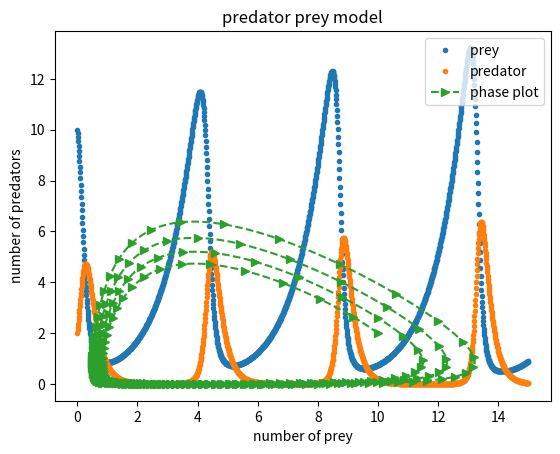

This figure's Python source:
#import statements go here


# import required libraries
import numpy as np
import matplotlib.pyplot as plt

# set the parameters
alpha = 1.
beta = 1.2
gamma = 4.
delta = 1.

#define the time stepping scheme - Euler forward or "shooting" method

def euler_step(u, f, dt):
    """Returns the solution at the next time-step using Euler's method.
    
    Parameters
    ----------
    u : array of float
        solution at the previous time-step.
    f : function
        function to compute the right hand-side of the system of equation.
    dt : float
        time-increment.
    
    Returns
    -------
    u_n_plus_1 : array of float
        approximate solution at the next time step.
    """
    
    return u + dt * f(u)

# define the function that represents the Lotka-Volterra equations
# u is the x,y state of the system, what the population is at a given time.
# u = [x,y] on array with both the predetor and prey variables

def f(u):
    """Returns the rate of change of species
    
    Parameters
    ----------
    u : array of float
        array containing the solution at time n.
        
    Returns
    -------
    dudt : array of float
        array containing the RHS given u.
    """
    x = u[0]
    y = u[1]
    return np.array([x*(alpha - beta*y), -y*(gamma - delta*x)])


# set time-increment and discretize the time
T  = 15.0                           # final time
dt = 0.01                           # set time-increment
N  = int(T/dt) + 1                  # number of time-steps

# initial conditions (initial populations):
x0 = 10. # initial prey amount
y0 = 2. # initial predator amount
t0 = 0.

# initialize the array containing the solution for each time-step
u_euler = np.zeros((N, 2))

# imput initial conditions
u_euler[0] = np.array([x0, y0])


u_euler

# use a for loop to call the function euler_step()
for n in range(N-1):
    u_euler[n+1] = euler_step(u_euler[n], f, dt)

u_euler

# break up the solutions for plotting
time = np.linspace(0.0, T,N)
x_euler = u_euler[:,0]
y_euler = u_euler[:,1]

plt.plot(time, x_euler, '.', label = 'prey ')
plt.plot(time, y_euler, '.', label = 'predator')
plt.legend(loc='upper right')
#labels
plt.xlabel("time")
plt.ylabel("number of each species")
#title
plt.title("predator prey model")













plt.plot(x_euler, y_euler, '-->', markevery=5, label = 'phase plot')
plt.legend(loc='upper right')
#labels
plt.xlabel("number of prey")
plt.ylabel("number of predators")
#title
plt.title("predator prey model")









def RK4(u,f,dt):
    # Runge Kutta 4th order method
    """Returns the solution at the next time-step using Runge Kutta fourth order (RK4) method.
    
    Parameters
    ----------
    u : array of float
        solution at the previous time-step.
    f : function
        function to compute the right hand-side of the system of equation.
    dt : float
        time-increment.
    
    Returns
    -------
    u_n_plus_1 : array of float
        approximate solution at the next time step.
    """
    #calculate slopes
    k1 = f(u)
    u1 = u + (dt/2.)*k1
    k2 = f(u1)
    u2 = u + (dt/2.)*k2
    k3 = f(u2)
    u3 = u + dt*k3
    k4 = f(u3)
    return u + (dt/6.)*(k1 + 2.*k2 + 2.*k3 + k4)











